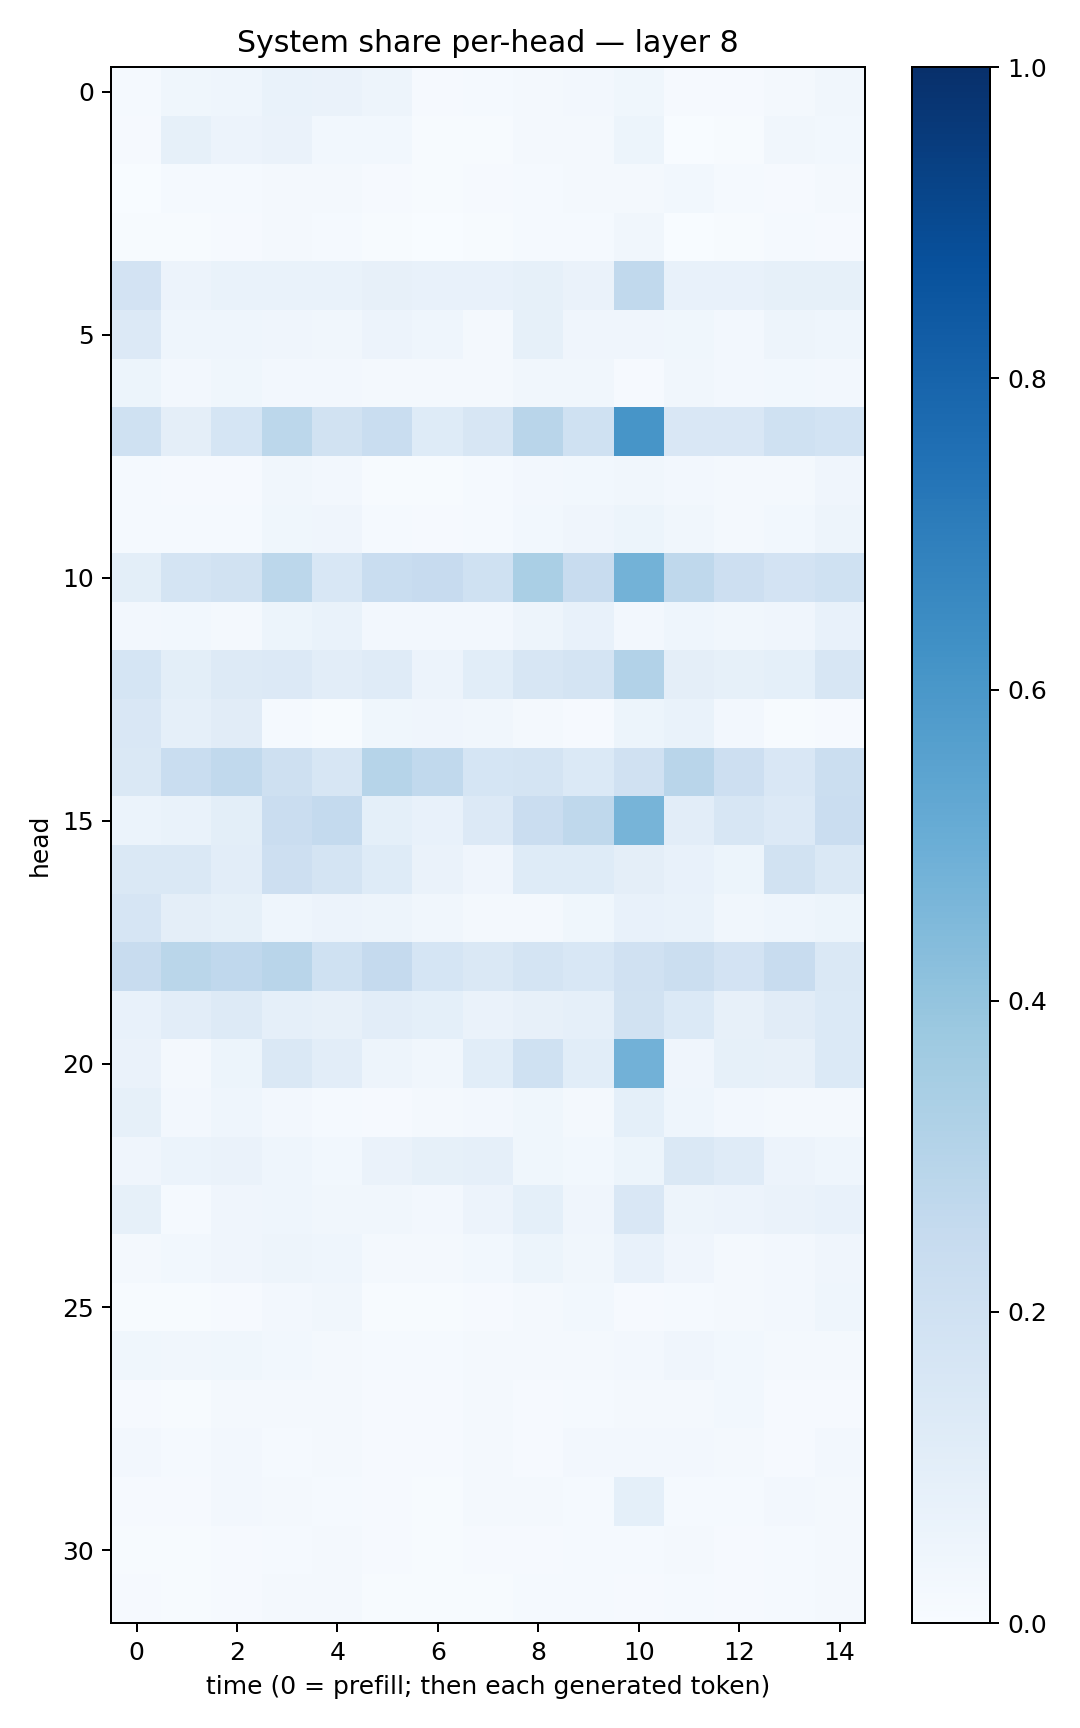

The table this chart was drawn from, first rows:
0.013020001, 0.03866052, 0.04350567, 0.068275146, 0.06507366, 0.049303755, 0.009881001, 0.0121060265, 0.018233484, 0.024519276, 0.03617075, 0.008368322, 0.011531666, 0.021028645, 0.034390986
0.0109, 0.08417, 0.05539, 0.06364, 0.02856, 0.03074, 0.007157, 0.007015, 0.02258, 0.02208, 0.05375, 0.002857, 0.006964, 0.03488, 0.02825
0.003414, 0.01221, 0.01335, 0.01695, 0.01564, 0.01133, 0.007764, 0.00818, 0.01502, 0.01674, 0.02209, 0.02788, 0.01524, 0.008792, 0.02154
0.006681, 0.006287, 0.008748, 0.0164, 0.01331, 0.007522, 0.003484, 0.005414, 0.01528, 0.01258, 0.03502, 0.003766, 0.004486, 0.01189, 0.009383
0.1826, 0.05786, 0.06782, 0.06649, 0.0685, 0.07901, 0.0748, 0.07289, 0.08328, 0.0629, 0.2654, 0.07544, 0.07462, 0.08562, 0.08344
0.1341, 0.04667, 0.04348, 0.04183, 0.03362, 0.05582, 0.04442, 0.01991, 0.08491, 0.04028, 0.04218, 0.03873, 0.02357, 0.04696, 0.04311
0.0528, 0.02468, 0.03852, 0.02544, 0.02433, 0.01805, 0.01787, 0.02322, 0.03371, 0.03137, 0.008185, 0.03156, 0.02537, 0.02842, 0.02702
0.2002, 0.09386, 0.1705, 0.2805, 0.1911, 0.2326, 0.1219, 0.1614, 0.2897, 0.1999, 0.6059, 0.1508, 0.1522, 0.2016, 0.185
0.01554, 0.01167, 0.01023, 0.03191, 0.02436, 0.006894, 0.005257, 0.01189, 0.02464, 0.02773, 0.03396, 0.02411, 0.01796, 0.0178, 0.03914
0.01258, 0.01467, 0.01426, 0.03697, 0.04191, 0.01387, 0.01052, 0.0119, 0.03091, 0.04073, 0.05095, 0.03292, 0.0186, 0.02814, 0.05036
0.09769, 0.1763, 0.1908, 0.2792, 0.1531, 0.2337, 0.2461, 0.2005, 0.3362, 0.2348, 0.4784, 0.2725, 0.212, 0.181, 0.2024
0.02469, 0.02873, 0.02097, 0.0525, 0.06689, 0.02544, 0.02698, 0.02349, 0.04875, 0.07684, 0.02659, 0.04377, 0.03463, 0.04028, 0.07453
0.1702, 0.09967, 0.1318, 0.1364, 0.1021, 0.1208, 0.05718, 0.1069, 0.1585, 0.1755, 0.3119, 0.09743, 0.08253, 0.09297, 0.1592
0.1519, 0.08711, 0.1108, 0.01518, 0.004562, 0.03859, 0.03944, 0.03491, 0.01861, 0.00861, 0.05202, 0.06677, 0.02535, 0.007125, 0.007846
0.1464, 0.2309, 0.2644, 0.2066, 0.1612, 0.2994, 0.2645, 0.1703, 0.1795, 0.1399, 0.198, 0.291, 0.2133, 0.1494, 0.226
0.06068, 0.06943, 0.09879, 0.2291, 0.2543, 0.09342, 0.07494, 0.1366, 0.23, 0.2722, 0.47, 0.105, 0.1601, 0.1354, 0.2298
0.1455, 0.1484, 0.105, 0.2146, 0.1749, 0.1249, 0.06261, 0.03964, 0.1222, 0.1223, 0.09448, 0.07292, 0.05401, 0.1914, 0.1457
0.1644, 0.09741, 0.08367, 0.04491, 0.0549, 0.04813, 0.03207, 0.02163, 0.01732, 0.03865, 0.07143, 0.06788, 0.03256, 0.04382, 0.05372
0.2379, 0.2887, 0.2682, 0.2916, 0.2027, 0.2519, 0.1701, 0.1473, 0.1724, 0.1556, 0.1965, 0.2221, 0.182, 0.2361, 0.1423
0.07601, 0.1019, 0.1282, 0.08782, 0.08017, 0.1021, 0.09132, 0.06626, 0.07822, 0.0881, 0.189, 0.1374, 0.08024, 0.1129, 0.1394
0.06547, 0.02205, 0.05458, 0.1426, 0.1038, 0.04847, 0.03297, 0.1066, 0.2001, 0.106, 0.4807, 0.04002, 0.08546, 0.07899, 0.1372
0.08413, 0.02647, 0.04402, 0.02376, 0.01354, 0.008205, 0.01734, 0.02427, 0.03839, 0.02131, 0.09256, 0.04639, 0.02358, 0.01751, 0.01839
0.03978, 0.06159, 0.06639, 0.04652, 0.02833, 0.06438, 0.0821, 0.08646, 0.03639, 0.03027, 0.05333, 0.1412, 0.118, 0.05784, 0.04575
0.08371, 0.01404, 0.03912, 0.04403, 0.0332, 0.03131, 0.02519, 0.05817, 0.09036, 0.04057, 0.1503, 0.04822, 0.05565, 0.063, 0.07479
0.01858, 0.03029, 0.04122, 0.05036, 0.04621, 0.01836, 0.02217, 0.02958, 0.05279, 0.03139, 0.07349, 0.04038, 0.02297, 0.02579, 0.0392
0.006798, 0.006589, 0.009536, 0.02587, 0.03423, 0.007405, 0.005593, 0.008778, 0.01802, 0.03, 0.01053, 0.01409, 0.01664, 0.0252, 0.04308
0.0363, 0.03184, 0.03869, 0.02741, 0.01724, 0.01441, 0.01483, 0.0203, 0.02245, 0.0168, 0.02721, 0.03976, 0.02773, 0.02184, 0.01905
0.009796, 0.007507, 0.02261, 0.01626, 0.01594, 0.01021, 0.008298, 0.02226, 0.009639, 0.01249, 0.02263, 0.02186, 0.0311, 0.01101, 0.01172
0.02375, 0.01221, 0.02427, 0.0143, 0.02154, 0.01035, 0.009949, 0.01802, 0.01114, 0.02644, 0.02482, 0.02523, 0.02292, 0.009531, 0.02598
0.01143, 0.008633, 0.02726, 0.01879, 0.01205, 0.01103, 0.007417, 0.01613, 0.02131, 0.0154, 0.08996, 0.01346, 0.01534, 0.02458, 0.02073
0.007406, 0.007766, 0.009862, 0.01399, 0.0165, 0.007994, 0.007212, 0.008301, 0.01127, 0.01375, 0.01173, 0.01786, 0.01016, 0.01297, 0.01916
0.008888, 0.00724, 0.01025, 0.01879, 0.01739, 0.00508, 0.004849, 0.007516, 0.01238, 0.01447, 0.009636, 0.01226, 0.01012, 0.01435, 0.02035
